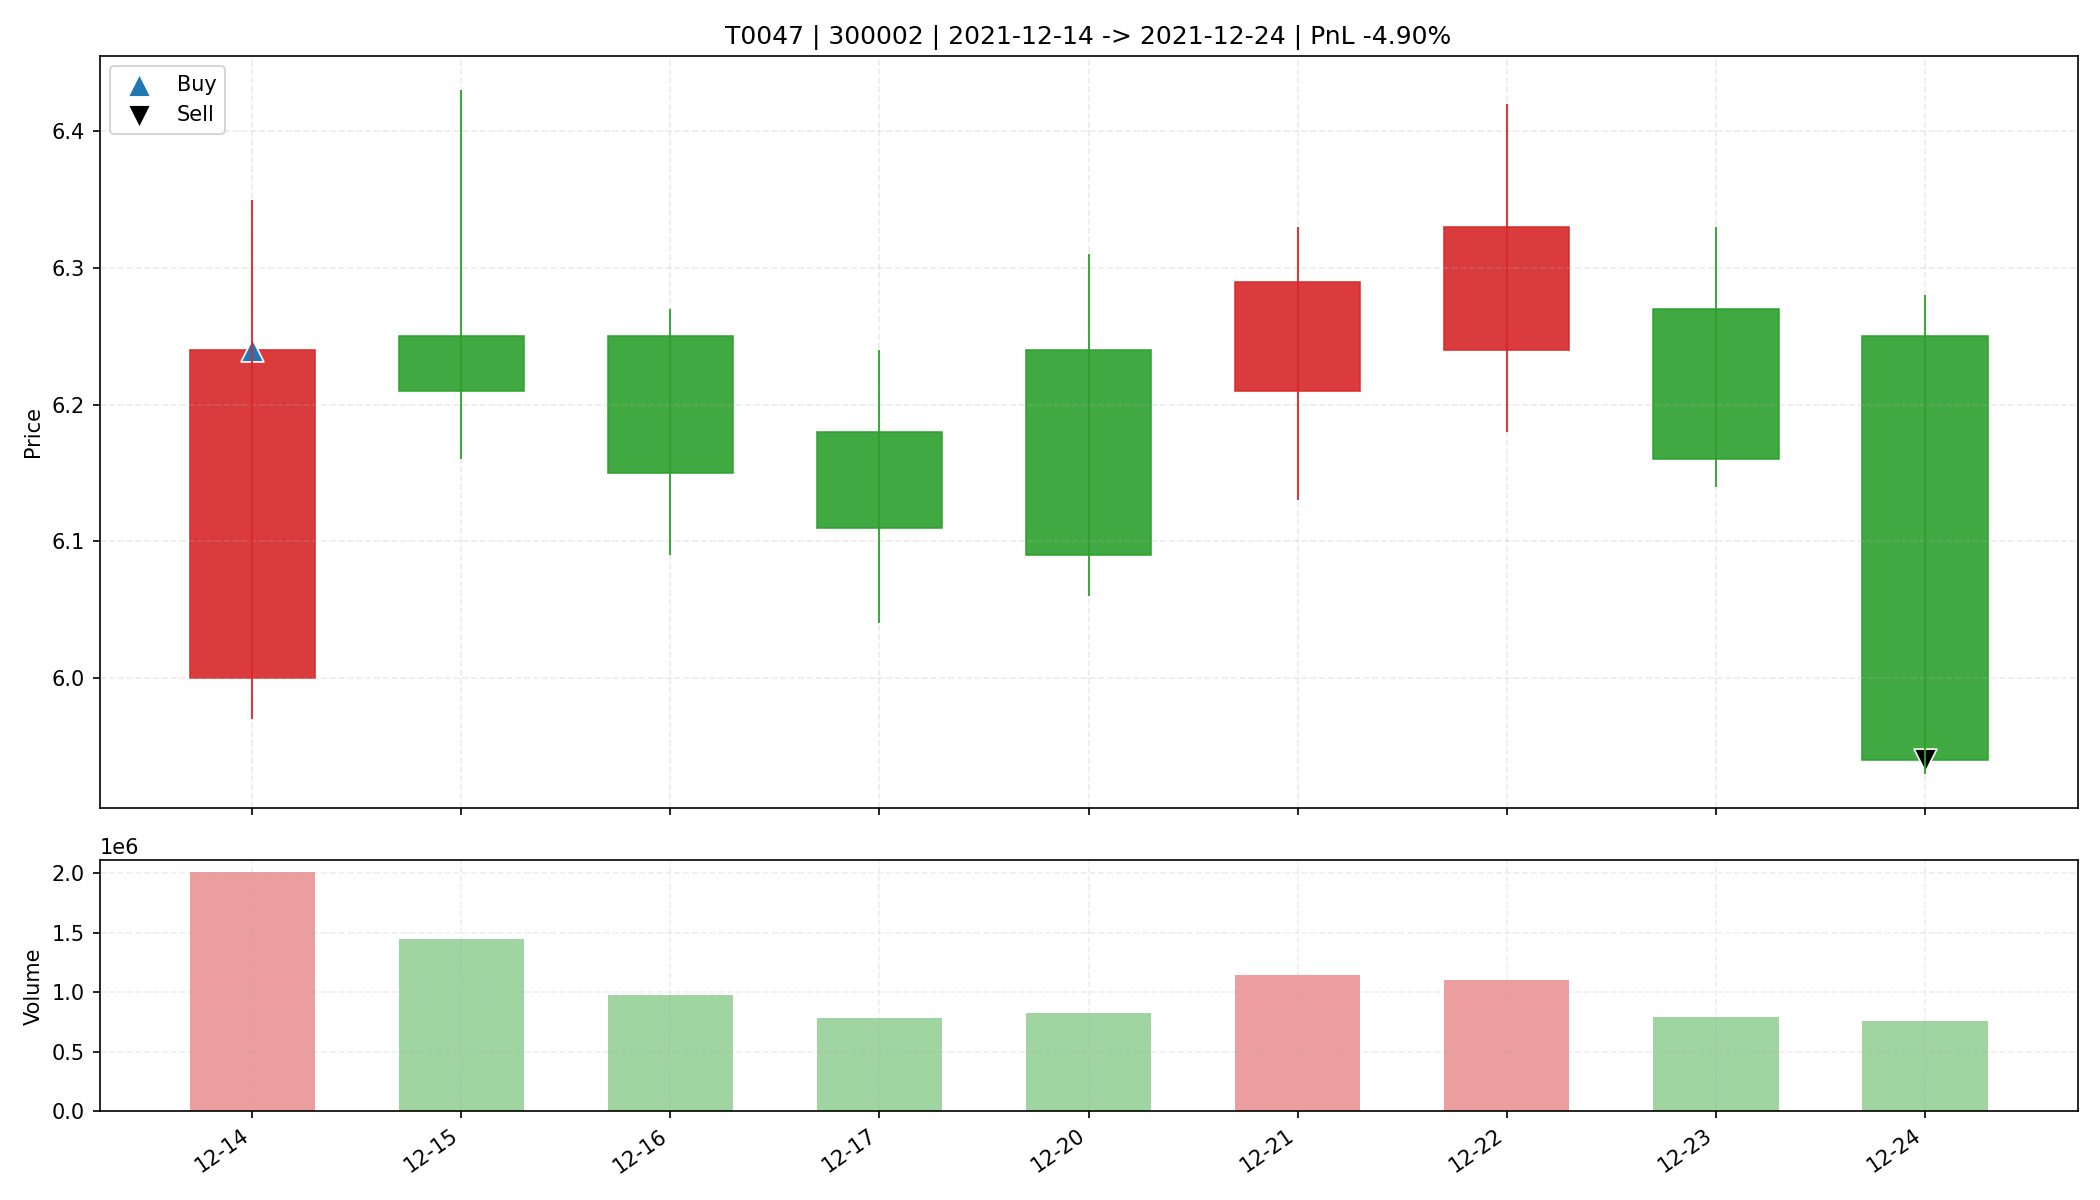

Values plotted in this chart, from the file beside it:
date, open, high, low, close, amount, volume, trade_id, code, buy_date, sell_date, buy_price, sell_price, matched_shares, buy_reason, sell_reason, sell_profit_pct, sell_hold_days, is_buy_day, is_sell_day, holding_day_index
2021-12-14, 6.0, 6.35, 5.97, 6.24, 1246446336, 2007380, T0047, 300002, 2021-12-14, 2021-12-24, 6.24, 5.94, 5200, 前10日振幅8.2%, 阳线涨幅4.0%, 突破均线, 温和放量2.1倍, MA…, 收盘跌破防守线(5.970), -4.903, 8.0, True, False, 0
2021-12-15, 6.25, 6.43, 6.16, 6.21, 906539456, 1443305, T0047, 300002, 2021-12-14, 2021-12-24, 6.24, 5.94, 5200, 前10日振幅8.2%, 阳线涨幅4.0%, 突破均线, 温和放量2.1倍, MA…, 收盘跌破防守线(5.970), -4.903, 8.0, False, False, 1
2021-12-16, 6.25, 6.27, 6.09, 6.15, 599075520, 972669, T0047, 300002, 2021-12-14, 2021-12-24, 6.24, 5.94, 5200, 前10日振幅8.2%, 阳线涨幅4.0%, 突破均线, 温和放量2.1倍, MA…, 收盘跌破防守线(5.970), -4.903, 8.0, False, False, 2
2021-12-17, 6.18, 6.24, 6.04, 6.11, 477956032, 778950, T0047, 300002, 2021-12-14, 2021-12-24, 6.24, 5.94, 5200, 前10日振幅8.2%, 阳线涨幅4.0%, 突破均线, 温和放量2.1倍, MA…, 收盘跌破防守线(5.970), -4.903, 8.0, False, False, 3
2021-12-20, 6.24, 6.31, 6.06, 6.09, 506239392, 820936, T0047, 300002, 2021-12-14, 2021-12-24, 6.24, 5.94, 5200, 前10日振幅8.2%, 阳线涨幅4.0%, 突破均线, 温和放量2.1倍, MA…, 收盘跌破防守线(5.970), -4.903, 8.0, False, False, 4
2021-12-21, 6.21, 6.33, 6.13, 6.29, 717457600, 1148365, T0047, 300002, 2021-12-14, 2021-12-24, 6.24, 5.94, 5200, 前10日振幅8.2%, 阳线涨幅4.0%, 突破均线, 温和放量2.1倍, MA…, 收盘跌破防守线(5.970), -4.903, 8.0, False, False, 5
2021-12-22, 6.24, 6.42, 6.18, 6.33, 694932416, 1098471, T0047, 300002, 2021-12-14, 2021-12-24, 6.24, 5.94, 5200, 前10日振幅8.2%, 阳线涨幅4.0%, 突破均线, 温和放量2.1倍, MA…, 收盘跌破防守线(5.970), -4.903, 8.0, False, False, 6
2021-12-23, 6.27, 6.33, 6.14, 6.16, 489287136, 788444, T0047, 300002, 2021-12-14, 2021-12-24, 6.24, 5.94, 5200, 前10日振幅8.2%, 阳线涨幅4.0%, 突破均线, 温和放量2.1倍, MA…, 收盘跌破防守线(5.970), -4.903, 8.0, False, False, 7
2021-12-24, 6.25, 6.28, 5.93, 5.94, 459831936, 760166, T0047, 300002, 2021-12-14, 2021-12-24, 6.24, 5.94, 5200, 前10日振幅8.2%, 阳线涨幅4.0%, 突破均线, 温和放量2.1倍, MA…, 收盘跌破防守线(5.970), -4.903, 8.0, False, True, 8
